Image classification data set "grid_smoke_version" (alterapars/wildfire_hackathon on GitHub). Class labels (2): grid no smoke, grid smoke.

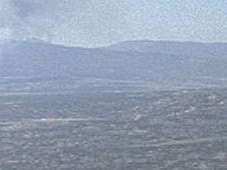
Label: grid smoke

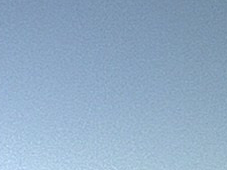
Label: grid no smoke

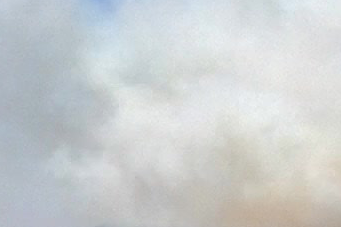
Label: grid smoke

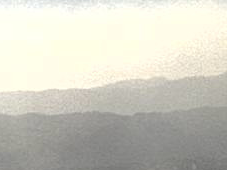
Label: grid smoke

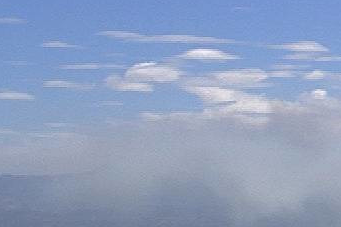
Label: grid smoke

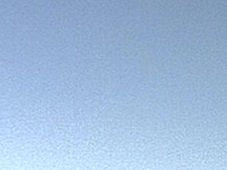
Label: grid no smoke
